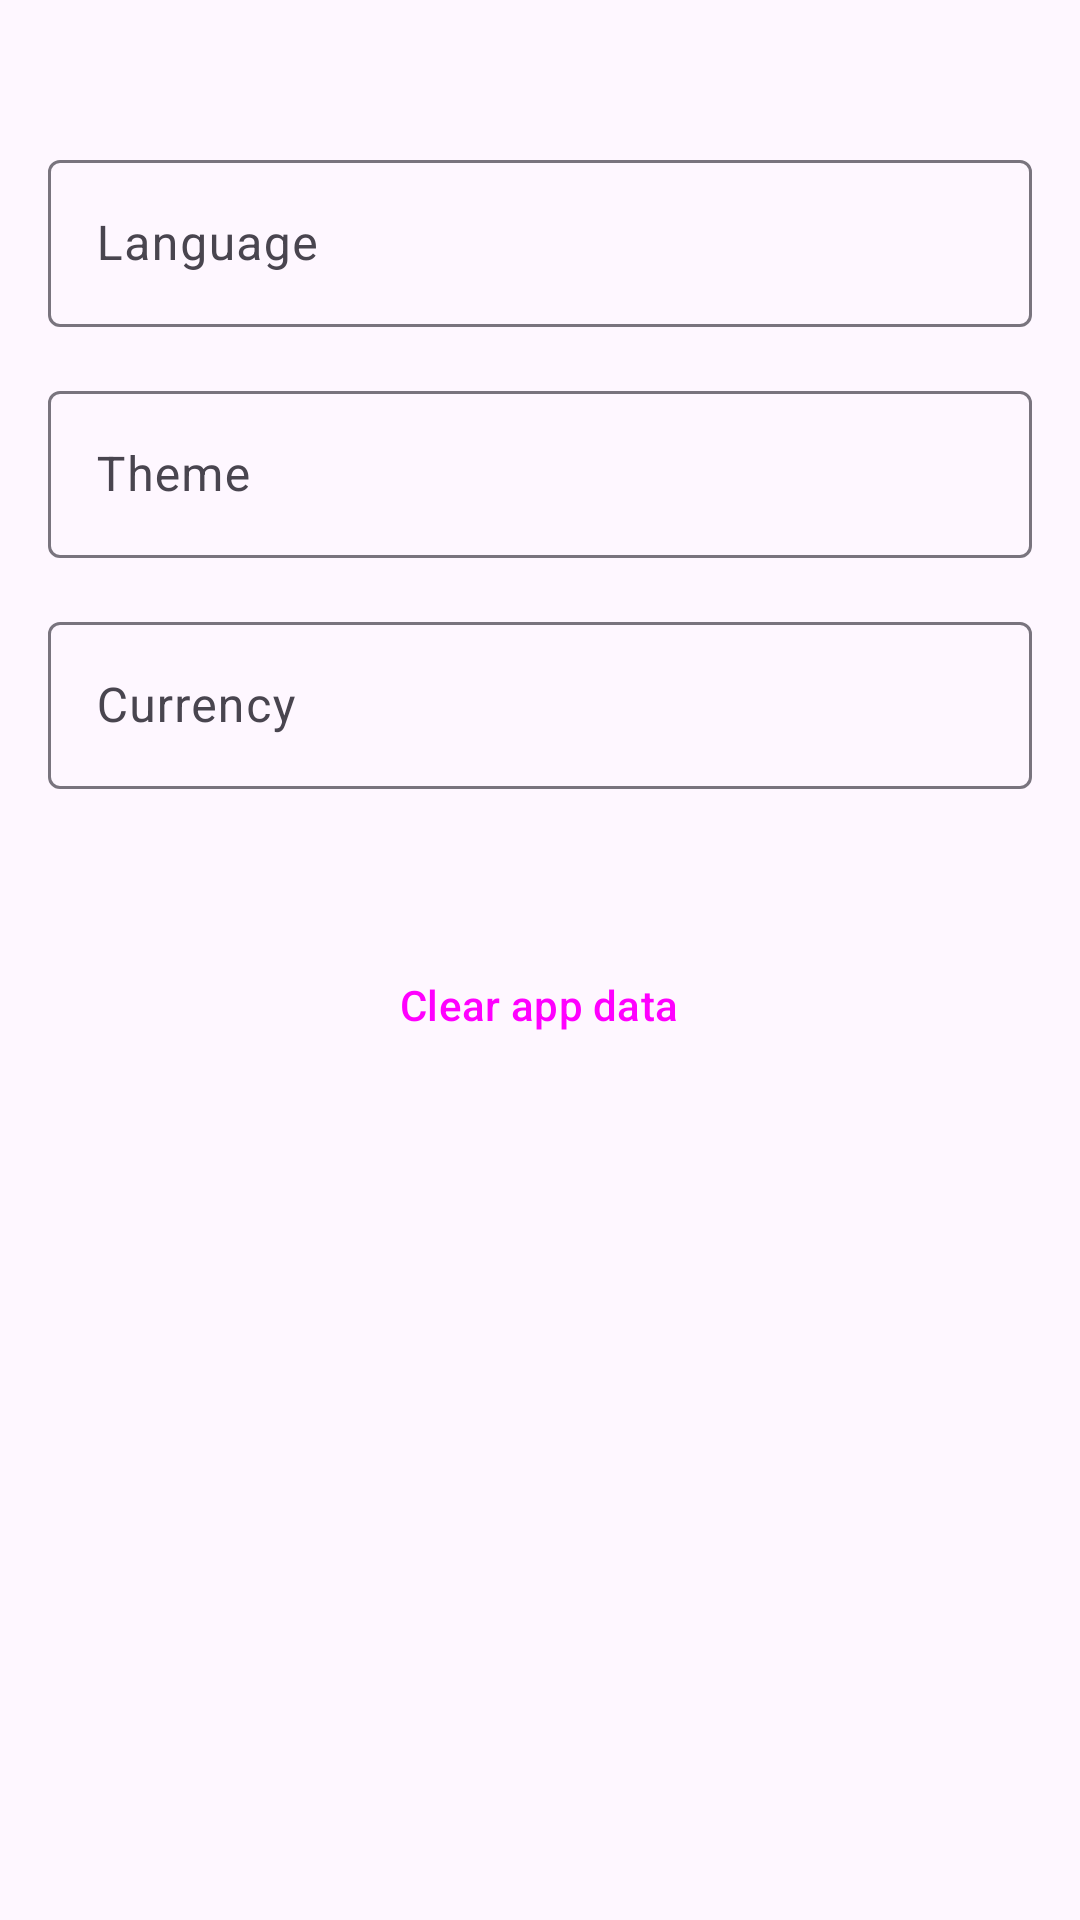

This screen was rendered from an Android layout file. Write that file and the resources it references.
<!-- AndroidManifest.xml: application theme Theme.Spendable -->
<!-- res/layout/fragment_settings.xml -->
<?xml version="1.0" encoding="utf-8"?>
<LinearLayout xmlns:android="http://schemas.android.com/apk/res/android"
    xmlns:app="http://schemas.android.com/apk/res-auto"
    xmlns:tools="http://schemas.android.com/tools"
    android:layout_width="match_parent"
    android:layout_height="match_parent"
    android:orientation="vertical"
    tools:context=".presentation.settings.SettingsFragment">

    <com.google.android.material.textfield.TextInputLayout
        android:id="@+id/language_input"
        android:layout_width="match_parent"
        android:layout_height="wrap_content"
        android:layout_marginHorizontal="16dp"
        android:layout_marginTop="48dp"
        app:endIconMode="custom"
        app:endIconDrawable="@drawable/ic_dropdown_arrow"
        android:hint="@string/language">

        <com.google.android.material.textfield.TextInputEditText
            android:layout_width="match_parent"
            android:layout_height="wrap_content"
            android:cursorVisible="false"
            android:focusable="false"
            android:clickable="false"
            android:longClickable="false"
            android:focusableInTouchMode="false" />

    </com.google.android.material.textfield.TextInputLayout>

    <com.google.android.material.textfield.TextInputLayout
        android:id="@+id/theme_input"
        android:layout_width="match_parent"
        android:layout_height="wrap_content"
        android:layout_marginHorizontal="16dp"
        android:layout_marginTop="16dp"
        app:endIconMode="custom"
        app:endIconDrawable="@drawable/ic_dropdown_arrow"
        android:hint="@string/theme">

        <com.google.android.material.textfield.TextInputEditText
            android:layout_width="match_parent"
            android:layout_height="wrap_content"
            android:cursorVisible="false"
            android:focusable="false"
            android:clickable="false"
            android:longClickable="false"
            android:focusableInTouchMode="false" />

    </com.google.android.material.textfield.TextInputLayout>

    <com.google.android.material.textfield.TextInputLayout
        android:id="@+id/currency_input"
        android:layout_width="match_parent"
        android:layout_height="wrap_content"
        android:layout_marginHorizontal="16dp"
        android:layout_marginTop="16dp"
        app:endIconMode="custom"
        app:endIconDrawable="@drawable/ic_dropdown_arrow"
        android:hint="@string/currency">

        <com.google.android.material.textfield.TextInputEditText
            android:layout_width="match_parent"
            android:layout_height="wrap_content"
            android:cursorVisible="false"
            android:focusable="false"
            android:clickable="false"
            android:longClickable="false"
            android:focusableInTouchMode="false" />

    </com.google.android.material.textfield.TextInputLayout>

    <Button
        android:id="@+id/clear_button"
        android:layout_width="wrap_content"
        android:layout_height="wrap_content"
        android:layout_marginTop="48dp"
        android:layout_gravity="center_horizontal"
        style="@style/Widget.Material3.Button.OutlinedButton"
        android:text="@string/clear_data"
        app:icon="@drawable/ic_delete" />

</LinearLayout>
<!-- resources referenced by this layout -->
<resources>
  <string name="clear_data">Clear app data</string>
  <string name="currency">Currency</string>
  <string name="language">Language</string>
  <string name="theme">Theme</string>
  <style name="Theme.Spendable" parent="Theme.Material3.DayNight.NoActionBar">
          
          <item name="android:statusBarColor">?attr/colorSurface</item>
          <item name="android:windowLightStatusBar">true</item>
  
          
          <item name="iconBackgroundColor">?attr/colorSurfaceContainerLow</item>
      </style>
</resources>
